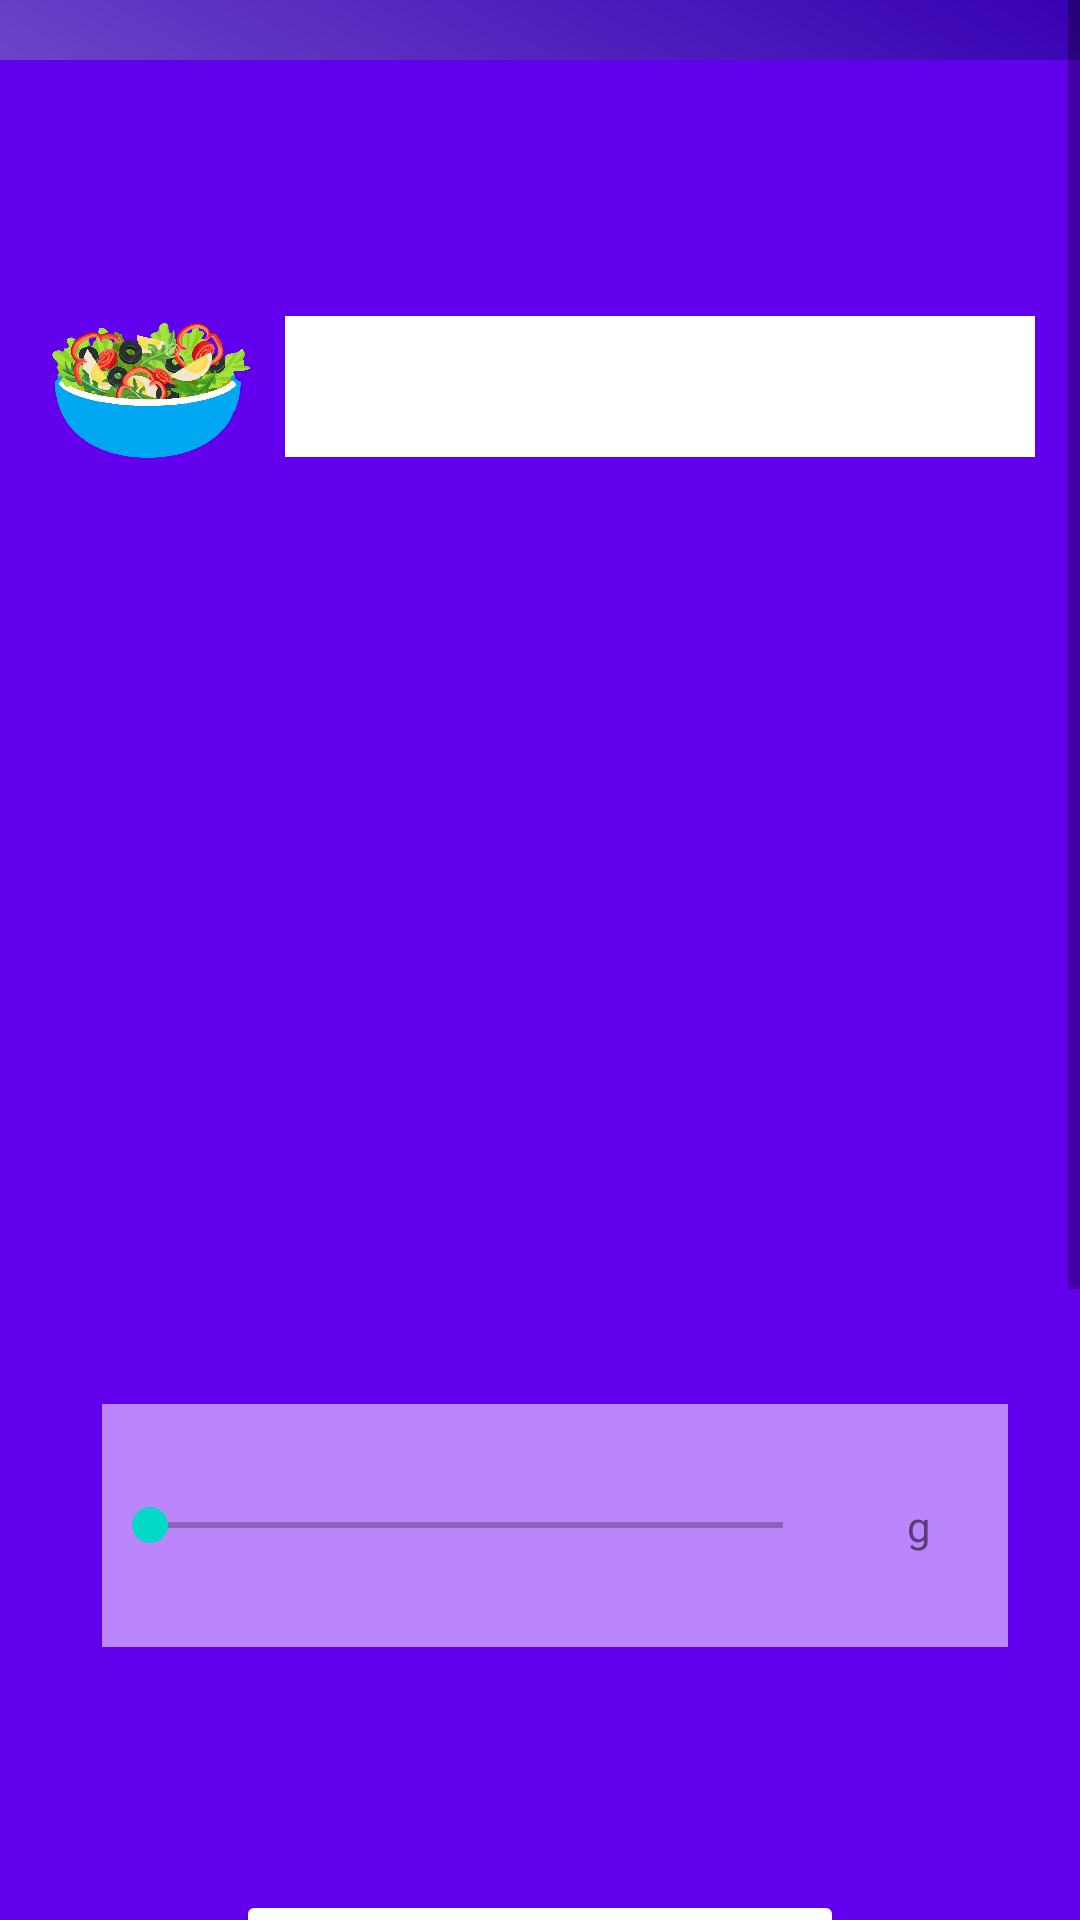

The Android layout XML behind this screen, and the referenced resources:
<!-- AndroidManifest.xml: application theme Theme.HealthRaceApp -->
<!-- res/layout/activity_vegetable.xml -->
<?xml version="1.0" encoding="utf-8"?>
<androidx.constraintlayout.widget.ConstraintLayout xmlns:android=
    "http://schemas.android.com/apk/res/android"
    xmlns:app="http://schemas.android.com/apk/res-auto"
    xmlns:tools="http://schemas.android.com/tools"
    android:layout_width="match_parent"
    android:layout_height="match_parent"
    android:background="@drawable/gradient"
    tools:context=".VegetableActivity">

    <ScrollView
        android:layout_width="match_parent"
        android:layout_height="match_parent"
        tools:ignore="MissingConstraints"
        tools:layout_editor_absoluteX="0dp"
        tools:layout_editor_absoluteY="16dp">

        <LinearLayout
            android:layout_width="370dp"
            android:layout_height="400dp"
            android:layout_marginTop="20dp"
            android:layout_marginBottom="100dp"
            android:layout_gravity="center_horizontal"
            android:background="@color/purple_500"
            android:gravity="center_horizontal"
            android:orientation="vertical">

            <TextView
                android:id="@+id/dailyPoints"
                android:layout_width="wrap_content"
                android:layout_height="wrap_content"
                android:gravity="center"
                android:layout_marginTop="25dp"
                app:layout_constraintEnd_toEndOf="parent"
                app:layout_constraintHorizontal_bias="0.903"
                app:layout_constraintStart_toStartOf="parent"
                app:layout_constraintTop_toTopOf="parent" />

        <LinearLayout
            android:layout_width="wrap_content"
            android:layout_height="wrap_content"
            android:layout_marginTop="15dp"
            android:layout_marginBottom="30dp"
            android:orientation="horizontal">

            <ImageView
                android:id="@+id/imageView"
                android:layout_width="70dp"
                android:layout_height="match_parent"
                app:layout_constraintBottom_toBottomOf="parent"
                app:layout_constraintEnd_toEndOf="parent"
                app:layout_constraintHorizontal_bias="0.018"
                app:layout_constraintStart_toStartOf="parent"
                app:layout_constraintTop_toTopOf="parent"
                app:srcCompat="@drawable/vegetables"
                tools:ignore="MissingConstraints" />

            <ProgressBar
                android:id="@+id/progressBar"
                style="?android:attr/progressBarStyleHorizontal"
                android:layout_width="250dp"
                android:layout_height="100dp"
                android:layout_marginStart="10dp"
                android:layout_marginLeft="10dp"
                android:layout_weight="1"
                android:indeterminate="false"
                android:max="500"
                android:progress="0"
                android:progressDrawable="@drawable/progressbar"
                tools:ignore="MissingConstraints"/>
        </LinearLayout>

            <TextView
                android:id="@+id/intakeProgress"
                android:layout_width="335dp"
                android:layout_height="125dp"
                android:layout_weight="1"
                android:gravity="center"
                app:layout_constraintBottom_toBottomOf="parent"
                app:layout_constraintEnd_toEndOf="parent"
                app:layout_constraintStart_toStartOf="parent"
                app:layout_constraintTop_toTopOf="parent"
                app:layout_constraintVertical_bias="0.235"
                tools:ignore="MissingConstraints" />

            <TextView
                android:id="@+id/checkpoint"
                android:layout_width="332dp"
                android:layout_height="134dp"
                android:layout_weight="1"
                android:gravity="center"
                app:layout_constraintBottom_toBottomOf="parent"
                app:layout_constraintEnd_toEndOf="parent"
                app:layout_constraintHorizontal_bias="0.493"
                app:layout_constraintStart_toStartOf="parent"
                app:layout_constraintTop_toTopOf="parent"
                app:layout_constraintVertical_bias="0.42"
                tools:ignore="MissingConstraints" />

            <LinearLayout
                android:layout_width="wrap_content"
                android:layout_height="wrap_content"
                android:gravity="center_vertical"
                android:orientation="horizontal">
                <SeekBar
                    android:id="@+id/seekBar"
                    android:layout_width="243dp"
                    android:layout_height="81dp"
                    android:layout_marginStart="10dp"
                    android:layout_marginLeft="10dp"
                    android:layout_weight="1"
                    android:max="500"
                    android:progress="0"
                    android:background="@drawable/gradient2"
                    android:progressBackgroundTint="@color/black"
                    app:layout_constraintBottom_toBottomOf="parent"
                    app:layout_constraintEnd_toEndOf="parent"
                    app:layout_constraintHorizontal_bias="0.258"
                    app:layout_constraintStart_toStartOf="parent"
                    app:layout_constraintTop_toTopOf="parent"
                    app:layout_constraintVertical_bias="0.545"
                    tools:ignore="MissingConstraints"
                    tools:targetApi="lollipop" />

                
                
                
                
                
                
                
                
                
                
                
                
                
                


                <TextView
                    android:id="@+id/grams"
                    android:layout_width="59dp"
                    android:layout_height="match_parent"
                    android:layout_weight="1"
                    android:gravity="center"
                    android:text="g"
                    android:background="@drawable/gradient2"
                    app:layout_constraintBottom_toBottomOf="parent"
                    app:layout_constraintEnd_toEndOf="parent"
                    app:layout_constraintHorizontal_bias="0.944"
                    app:layout_constraintStart_toStartOf="parent"
                    app:layout_constraintTop_toTopOf="parent"
                    app:layout_constraintVertical_bias="0.545"
                    tools:ignore="MissingConstraints"/>

            </LinearLayout>

            <TextView
                android:id="@+id/textView"
                android:layout_width="175dp"
                android:layout_height="41dp"
                android:layout_margin="20dp"
                android:layout_marginStart="10dp"
                android:layout_marginLeft="10dp"
                android:layout_weight="1"
                android:gravity="center"
                app:layout_constraintBottom_toBottomOf="parent"
                app:layout_constraintEnd_toEndOf="parent"
                app:layout_constraintHorizontal_bias="0.477"
                app:layout_constraintStart_toStartOf="parent"
                app:layout_constraintTop_toTopOf="parent"
                app:layout_constraintVertical_bias="0.634"
                tools:ignore="MissingConstraints"  />

            <Button
                android:id="@+id/buttonAdd"
                android:layout_width="wrap_content"
                android:layout_height="wrap_content"
                android:layout_marginBottom="50dp"
                android:layout_weight="1"
                android:text="Add Vegetable Quantity"
                android:textColor="#000000"
                app:backgroundTint="#FFFFFF"
                app:layout_constraintBottom_toBottomOf="parent"
                app:layout_constraintEnd_toEndOf="parent"
                app:layout_constraintHorizontal_bias="0.472"
                app:layout_constraintStart_toStartOf="parent"
                app:layout_constraintTop_toTopOf="parent"
                app:layout_constraintVertical_bias="0.708"
                tools:ignore="MissingConstraints" />

            <com.github.mikephil.charting.charts.BarChart
                android:id="@+id/barChartVeggie"
                android:layout_width="300dp"
                android:layout_height="200dp"
                android:layout_weight="1"
                android:layout_marginBottom="25dp"
                app:layout_constraintBottom_toBottomOf="parent"
                app:layout_constraintEnd_toEndOf="parent"
                app:layout_constraintStart_toStartOf="parent"
                tools:ignore="MissingConstraints" />
        </LinearLayout>
    </ScrollView>


</androidx.constraintlayout.widget.ConstraintLayout>
<!-- resources referenced by this layout -->
<resources>
  <color name="black">#FF000000</color>
  <color name="purple_500">#FF6200EE</color>
  <color name="white">#FFFFFFFF</color>
  <!-- drawable gradient (drawable) -->
  <?xml version="1.0" encoding="utf-8"?>
  <shape xmlns:android="http://schemas.android.com/apk/res/android"
      android:shape="rectangle">
      <gradient
          android:startColor="@color/white"
          android:endColor="@color/purple_700"
          android:angle="45"/>
  </shape>
  <!-- drawable gradient2 (drawable) -->
  <?xml version="1.0" encoding="utf-8"?>
  <shape xmlns:android="http://schemas.android.com/apk/res/android"
      android:shape="rectangle">
      <gradient
          android:startColor="@color/purple_200"
          android:endColor="@color/purple_200"
          android:angle="180"/>
  </shape>
  <!-- drawable progressbar (drawable) -->
  <?xml version="1.0" encoding="utf-8"?>
  <layer-list xmlns:android="http://schemas.android.com/apk/res/android">
      <item
          android:id="@android:id/background"
          android:gravity="center_vertical|fill_horizontal">
          <shape android:shape="rectangle">
              <size android:height="47dp"/>
              <solid android:color="@color/white"/>
          </shape>
      </item>
      <item
          android:id="@android:id/progress"
          android:gravity="center_vertical|fill_horizontal">
          <scale android:scaleWidth="100%">
              <shape android:shape="rectangle">
                  <size android:height="45dp"/>
                  <solid android:color="@color/green"/>
              </shape>
          </scale>
      </item>
  </layer-list>
  <!-- drawable vegetables: png bitmap (drawable, 420312 bytes) -->
  <style name="Theme.HealthRaceApp" parent="Theme.MaterialComponents.DayNight.DarkActionBar">
          
          <item name="colorPrimary">@color/purple_500</item>
          <item name="colorPrimaryVariant">@color/purple_700</item>
          <item name="colorOnPrimary">@color/white</item>
          
          <item name="colorSecondary">@color/teal_200</item>
          <item name="colorSecondaryVariant">@color/teal_700</item>
          <item name="colorOnSecondary">@color/black</item>
          
          <item name="android:statusBarColor" tools:targetApi="l">?attr/colorPrimaryVariant</item>
          
      </style>
  <color name="purple_700">#FF3700B3</color>
  <color name="purple_200">#FFBB86FC</color>
  <color name="green">#0bb839</color>
  <color name="teal_200">#FF03DAC5</color>
  <color name="teal_700">#FF018786</color>
</resources>
